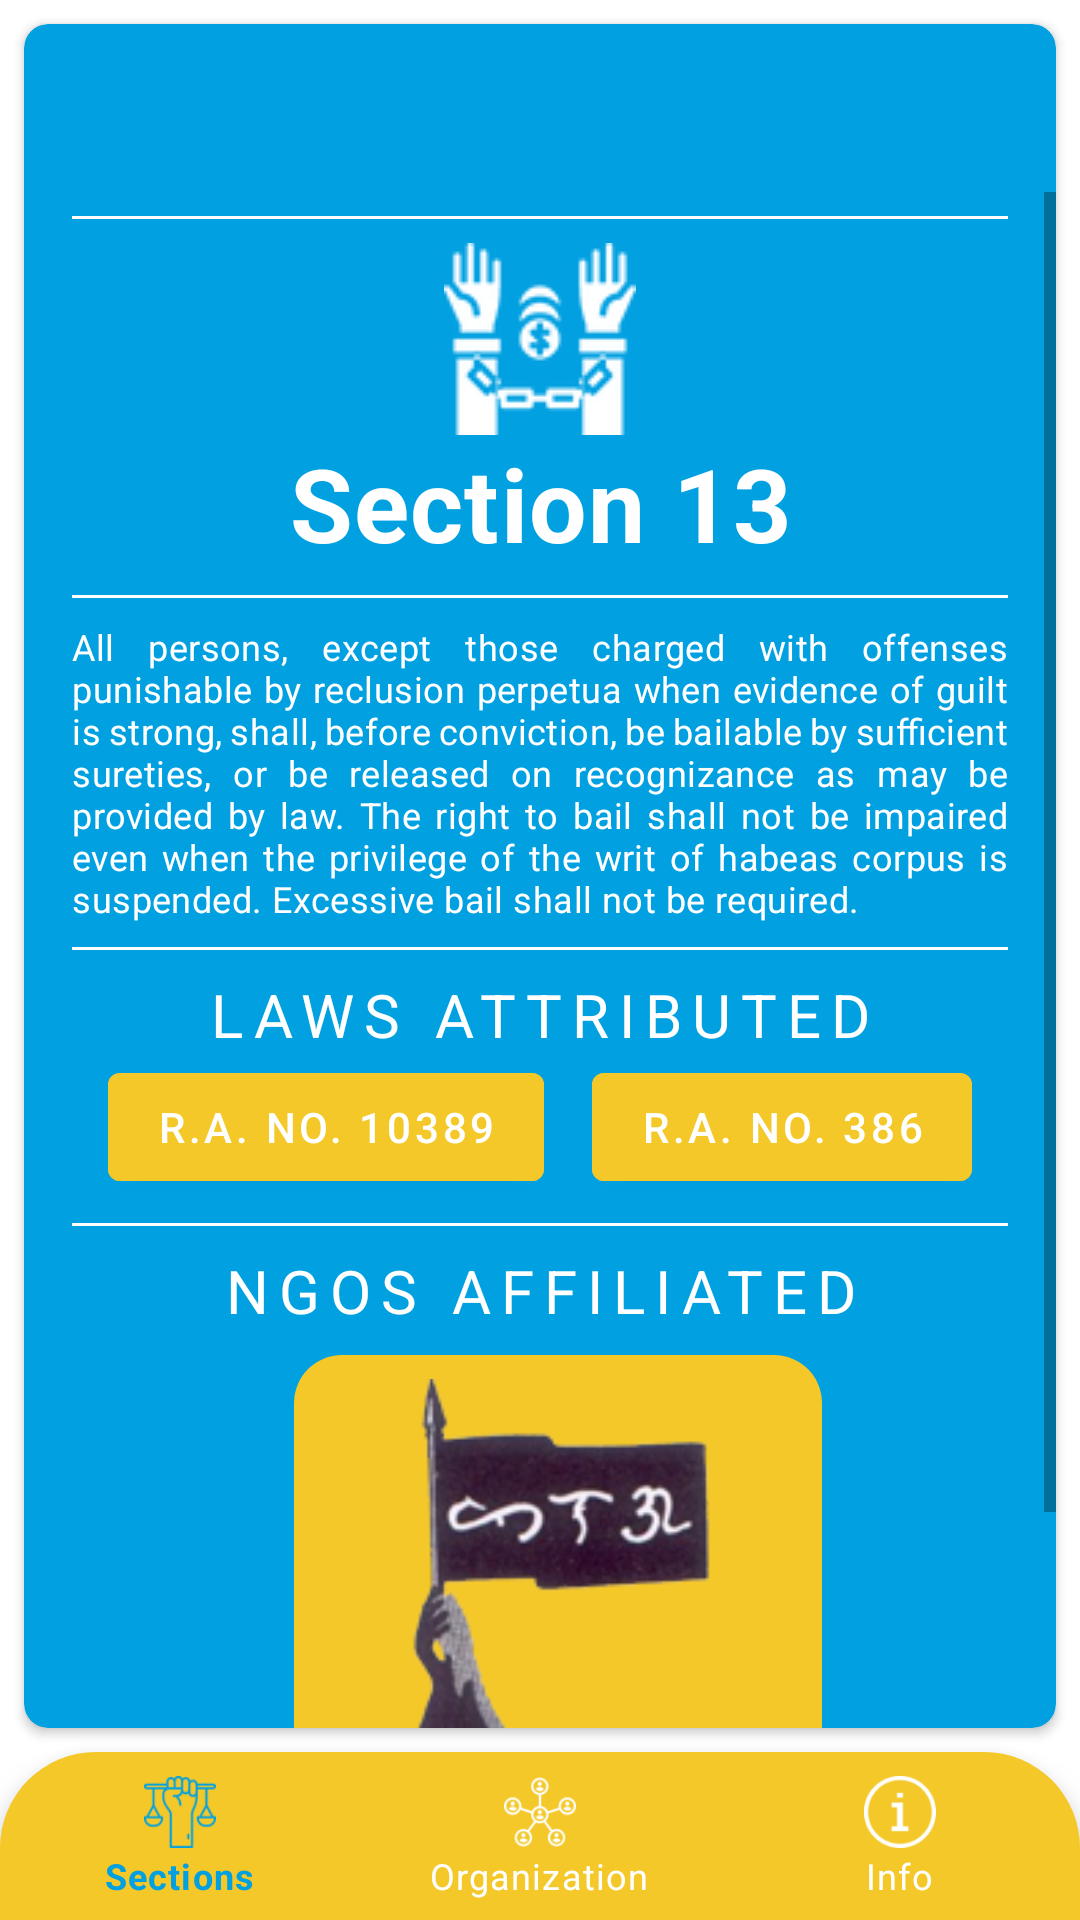

Layout XML and referenced resources for this Android screen:
<!-- AndroidManifest.xml: application theme Theme.NatRight -->
<!-- res/layout/activity_section13.xml -->
<?xml version="1.0" encoding="utf-8"?>
<androidx.constraintlayout.widget.ConstraintLayout xmlns:android="http://schemas.android.com/apk/res/android"
    xmlns:app="http://schemas.android.com/apk/res-auto"
    xmlns:tools="http://schemas.android.com/tools"
    android:layout_width="match_parent"
    android:layout_height="match_parent"
    tools:context=".section_13">

    <androidx.cardview.widget.CardView
        android:layout_width="match_parent"
        android:layout_height="0dp"
        android:layout_marginTop="8dp"
        android:layout_marginBottom="8dp"
        android:layout_marginLeft="8dp"
        android:layout_marginRight="8dp"
        android:backgroundTint="#01A0E1"
        app:cardCornerRadius="8dp"
        app:layout_constraintBottom_toTopOf="@+id/bottomNavigationView"
        app:layout_constraintEnd_toEndOf="parent"
        app:layout_constraintStart_toStartOf="parent"
        app:layout_constraintTop_toTopOf="parent"
        app:layout_constraintVertical_bias="1.0"

        android:transitionName="sharedTransition_card">

        <LinearLayout
            android:layout_width="match_parent"
            android:layout_height="match_parent"
            android:orientation="vertical">

            <com.google.android.material.appbar.MaterialToolbar
                android:id="@+id/topToolbar"
                android:layout_width="wrap_content"
                android:layout_height="wrap_content"
                android:clickable="false"
                app:navigationIcon="@drawable/ic_baseline_arrow_back_24" />


            <ScrollView
                android:layout_width="match_parent"
                android:layout_height="match_parent">

                <LinearLayout
                    android:layout_width="match_parent"
                    android:layout_height="wrap_content"
                    android:orientation="vertical"
                    android:justificationMode="inter_word"
                    android:gravity="center">

                    <View
                        android:layout_width="match_parent"
                        android:layout_height="1dp"
                        android:layout_marginStart="16dp"
                        android:layout_marginTop="8dp"
                        android:layout_marginEnd="16dp"
                        android:layout_marginBottom="8dp"
                        android:background="@color/white" />

                    <ImageView
                        android:id="@+id/imageView2"
                        android:layout_width="match_parent"
                        android:layout_height="wrap_content"
                        android:transitionName="sharedTransition_image"
                        app:srcCompat="@drawable/sec13"
                        app:tint="#FFFFFF" />

                    <TextView
                        android:id="@+id/textView3"
                        style="@style/TextAppearance.Section.Header"
                        android:layout_width="match_parent"
                        android:layout_height="wrap_content"
                        android:text="@string/sec13"
                        android:textAlignment="center"
                        android:textColor="#FFFFFF"
                        android:textStyle="bold"
                        android:transitionName="sharedTransition_text" />

                    <View
                        android:layout_width="match_parent"
                        android:layout_height="1dp"
                        android:layout_marginStart="16dp"
                        android:layout_marginTop="8dp"
                        android:layout_marginEnd="16dp"
                        android:layout_marginBottom="8dp"
                        android:background="@color/white" />

                    <TextView
                        android:id="@+id/textView5"
                        style="@style/TextAppearance.Section.Detail"
                        android:layout_width="match_parent"
                        android:layout_height="wrap_content"
                        android:paddingLeft="16dp"
                        android:paddingRight="16dp"
                        android:text="@string/sec13_detail"
                        android:justificationMode="inter_word"
                        android:textColor="#FFFFFF" />

                    <View
                        android:layout_width="match_parent"
                        android:layout_height="1dp"
                        android:layout_marginStart="16dp"
                        android:layout_marginTop="8dp"
                        android:layout_marginEnd="16dp"
                        android:layout_marginBottom="8dp"
                        android:background="@color/white" />

                    <TextView
                        android:id="@+id/textView7"
                        style="@style/TextAppearance.MdcTypographyStyles.Overline"
                        android:layout_width="match_parent"
                        android:layout_height="wrap_content"
                        android:paddingLeft="16dp"
                        android:paddingRight="16dp"
                        android:text="Laws Attributed"
                        android:textAlignment="center"
                        android:textColor="#FFFFFF" />

                    <LinearLayout
                        android:layout_width="match_parent"
                        android:layout_height="match_parent"
                        android:gravity="center_horizontal"
                        android:orientation="horizontal">

                        <Button
                            android:id="@+id/button3"
                            android:layout_width="wrap_content"
                            android:layout_height="wrap_content"
                            android:layout_marginRight="8dp"
                            android:backgroundTint="#f4c829"
                            android:text="R.A. NO. 10389"
                            android:onClick="toLaw1"/>

                        <Button
                            android:id="@+id/button4"
                            android:layout_width="wrap_content"
                            android:layout_height="wrap_content"
                            android:layout_marginLeft="8dp"
                            android:backgroundTint="#f4c829"
                            android:text="R.A. NO. 386"
                            android:onClick="toLaw2"/>
                    </LinearLayout>
                    <View
                        android:id="@+id/view"
                        android:layout_width="match_parent"
                        android:layout_height="1dp"
                        android:layout_marginStart="16dp"
                        android:layout_marginTop="8dp"
                        android:layout_marginEnd="16dp"
                        android:layout_marginBottom="8dp"
                        android:background="@color/white" />

                    <TextView
                        android:id="@+id/textView10"
                        style="@style/TextAppearance.MdcTypographyStyles.Overline"
                        android:layout_width="match_parent"
                        android:layout_height="wrap_content"
                        android:paddingLeft="16dp"
                        android:paddingRight="16dp"
                        android:layout_marginBottom="8dp"
                        android:text="NGOS Affiliated"
                        android:textAlignment="center"
                        android:textColor="#FFFFFF" />

                    <LinearLayout
                        android:layout_width="wrap_content"
                        android:layout_height="match_parent"
                        android:layout_marginBottom="16dp"
                        android:layout_weight="1"
                        android:orientation="horizontal" >

                        <LinearLayout
                            android:layout_width="match_parent"
                            android:layout_height="match_parent"
                            android:layout_marginLeft="16dp"
                            android:layout_marginRight="4dp"
                            android:layout_weight="1"
                            android:background="@drawable/rounded_ngo"
                            android:orientation="vertical">

                            <ImageView
                                android:id="@+id/imageViewPic1"
                                android:layout_width="match_parent"
                                android:layout_height="wrap_content"
                                android:layout_weight="1"
                                android:scaleType="centerInside"
                                app:srcCompat="@drawable/ngo_final_flag" />

                            <TextView
                                android:id="@+id/textViewPic1"
                                style="@style/TextAppearance.Title.Header"
                                android:layout_width="match_parent"
                                android:layout_height="fill_parent"
                                android:layout_weight="10"
                                android:gravity="center_horizontal|center_vertical"
                                android:text="Free Legal Assistance Group"
                                android:textColor="#FFFFFF" />

                        </LinearLayout>
                    </LinearLayout>
                </LinearLayout>
            </ScrollView>

        </LinearLayout>

    </androidx.cardview.widget.CardView>

    <com.google.android.material.bottomnavigation.BottomNavigationView
        android:id="@+id/bottomNavigationView"
        android:layout_width="match_parent"
        android:layout_height="wrap_content"
        android:background="@drawable/rounded"
        app:itemIconTint="@color/nav_color"
        app:itemTextColor="@color/nav_color"
        app:layout_constraintBottom_toBottomOf="parent"
        app:layout_constraintEnd_toEndOf="parent"
        app:layout_constraintStart_toStartOf="parent"
        app:menu="@menu/menu" />

</androidx.constraintlayout.widget.ConstraintLayout>
<!-- resources referenced by this layout -->
<resources>
  <!-- drawable ngo_final_flag: png bitmap (drawable, 25108 bytes) -->
  <!-- drawable rounded (drawable) -->
  <?xml version="1.0" encoding="utf-8"?>
  <shape xmlns:android="http://schemas.android.com/apk/res/android">
      <solid android:color="#F4C829" />
  
      <corners
          android:topLeftRadius="32dp"
          android:topRightRadius="32dp" />
  </shape>
  <!-- drawable rounded_ngo (drawable) -->
  <?xml version="1.0" encoding="utf-8"?>
  <shape
      xmlns:android="http://schemas.android.com/apk/res/android"
      android:shape="rectangle"   >
  
      <solid
          android:color="#F4C829" >
      </solid>
  
  
      <padding
          android:left="8dp"
          android:top="8dp"
          android:right="8dp"
          android:bottom="8dp"    >
      </padding>
  
      <corners
          android:topRightRadius="16dp"
          android:topLeftRadius="16dp"
          android:bottomLeftRadius="16dp"
          android:bottomRightRadius="16dp" >
      </corners>
  
  </shape>
  <!-- drawable sec13: png bitmap (drawable, 4032 bytes) -->
  <string name="sec13">Section 13</string>
  <string name="sec13_detail">All persons, except those charged with offenses punishable by reclusion perpetua when evidence of guilt is strong, shall, before conviction,
          be bailable by sufficient sureties, or be released on recognizance as may be provided by law. The right to bail shall not be impaired even when the privilege of
          the writ of habeas corpus is suspended. Excessive bail shall not be required.</string>
  <style name="TextAppearance.MdcTypographyStyles.Overline" parent="TextAppearance.MaterialComponents.Overline">
          <item name="fontFamily">sans-serif</item>
          <item name="android:fontFamily">sans-serif</item>
          <item name="android:textSize">20sp</item>
      </style>
  <style name="TextAppearance.Section.Detail" parent="TextAppearance.MaterialComponents.Headline6">
          <item name="fontFamily">sans-serif</item>
          <item name="android:fontFamily">sans-serif</item>
          <item name="android:textSize">12sp</item>
          <item name="android:textColor">#000000</item>
      </style>
  <style name="TextAppearance.Section.Header" parent="TextAppearance.MaterialComponents.Headline6">
          <item name="fontFamily">sans-serif</item>
          <item name="android:fontFamily">sans-serif</item>
          <item name="android:textSize">34sp</item>
          <item name="android:textColor">#000000</item>
      </style>
  <style name="TextAppearance.Title.Header" parent="TextAppearance.MaterialComponents.Headline6">
          <item name="fontFamily">sans-serif</item>
          <item name="android:fontFamily">sans-serif</item>
          <item name="android:textSize">12sp</item>
          <item name="android:textStyle">bold</item>
          <item name="android:textColor">#000000</item>
      </style>
  <style name="Theme.NatRight" parent="Theme.MaterialComponents.DayNight.NoActionBar">
          
          <item name="colorPrimary">@color/purple_500</item>
          <item name="colorPrimaryVariant">@color/purple_700</item>
          <item name="colorOnPrimary">@color/white</item>
          
          <item name="colorSecondary">@color/teal_200</item>
          <item name="colorSecondaryVariant">@color/teal_700</item>
          <item name="colorOnSecondary">@color/black</item>
          
          <item name="android:statusBarColor" tools:targetApi="l">?attr/colorPrimaryVariant</item>
          
          <item name="android:windowContentTransitions">true</item>
          <item name="android:windowDrawsSystemBarBackgrounds">false</item>
          <item name="android:navigationBarColor" tools:targetApi="21">#F4C829</item>
          <item name="android:windowEnterTransition">@transition/explode</item>
          <item name="android:windowExitTransition">@transition/explode</item>
      </style>
  <!-- not gathered from this repository: default colours our renderer supplied (Android Studio template values) -->
  <color name="purple_500">#FF6200EE</color>
  <color name="purple_700">#FF3700B3</color>
  <color name="teal_200">#FF03DAC5</color>
  <color name="teal_700">#FF018786</color>
  <color name="black">#FF000000</color>
  <color name="white">#FFFFFFFF</color>
</resources>
